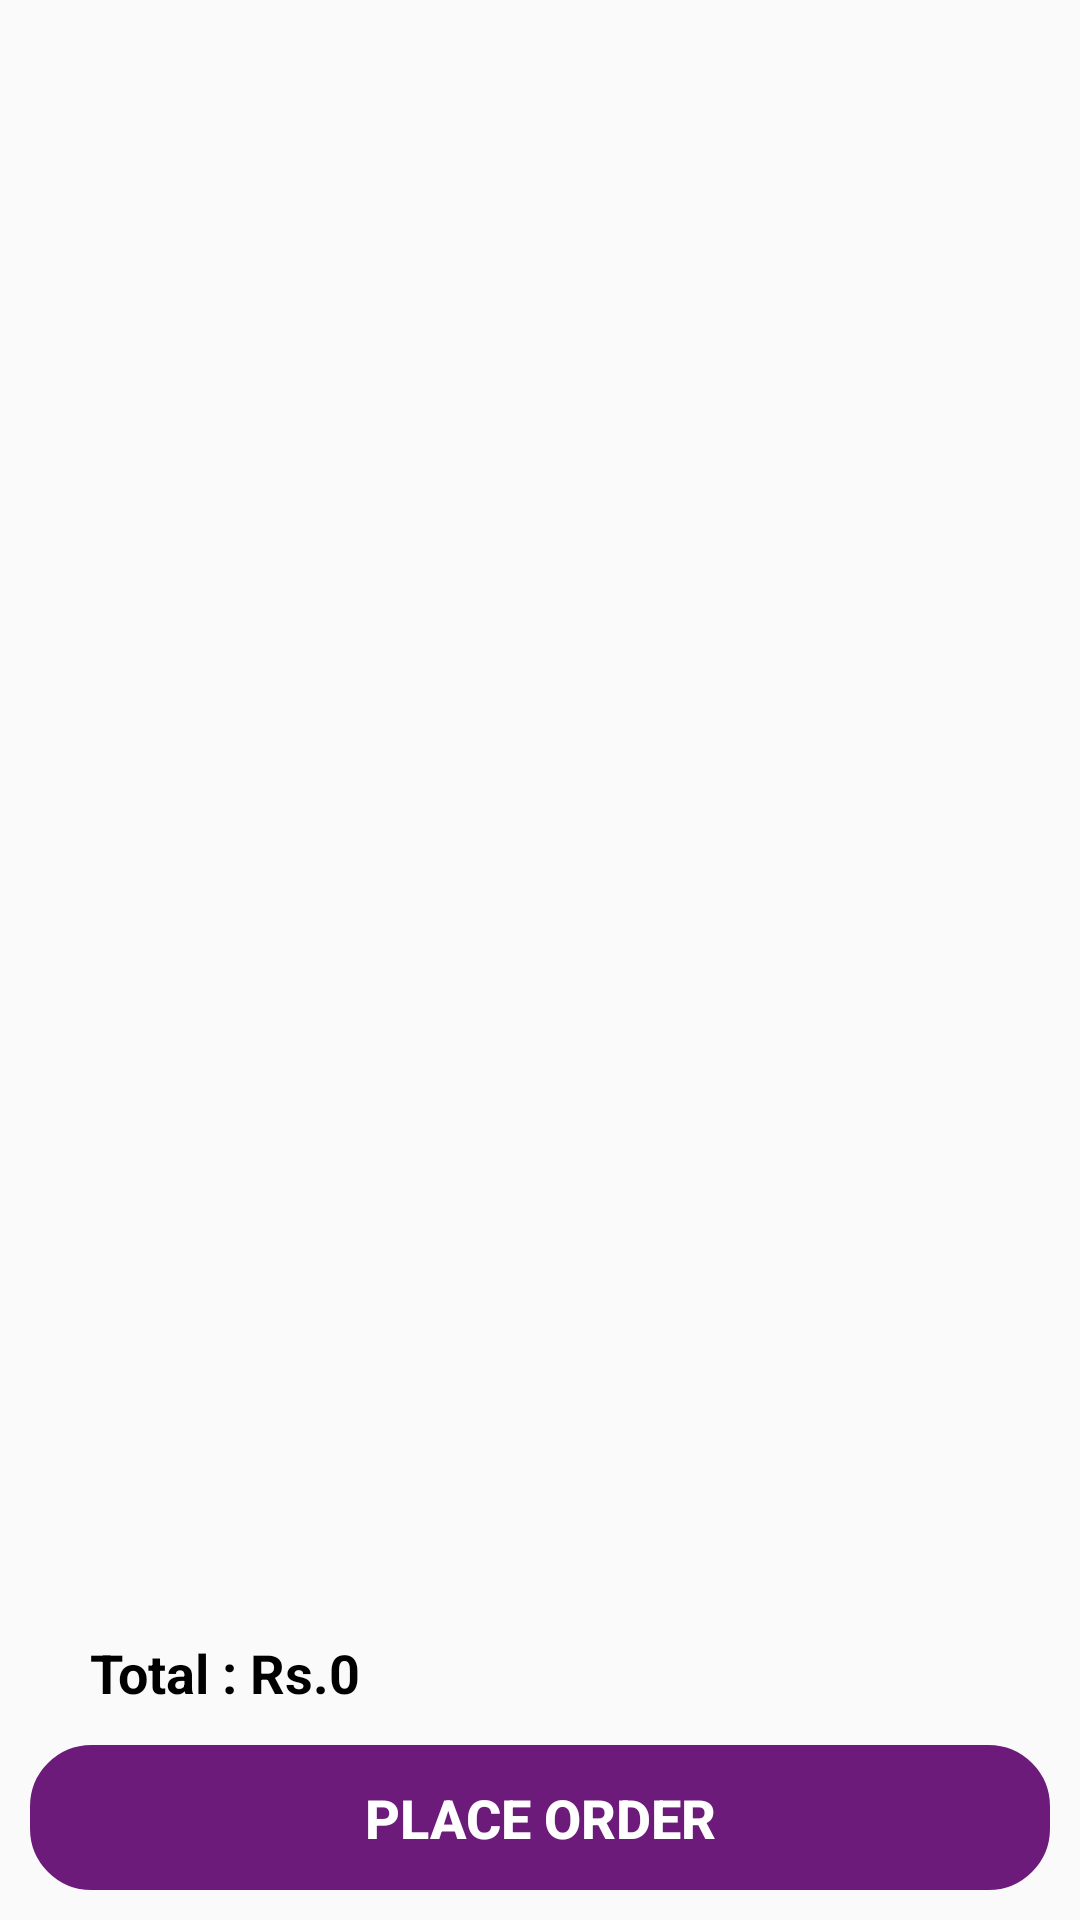

The Android layout XML behind this screen, and the referenced resources:
<!-- AndroidManifest.xml: application theme Theme.FoodPanda -->
<!-- res/layout/fragment_cart.xml -->
<?xml version="1.0" encoding="utf-8"?>
<LinearLayout xmlns:android="http://schemas.android.com/apk/res/android"
    xmlns:tools="http://schemas.android.com/tools"
    android:layout_width="match_parent"
    android:layout_height="match_parent"
    android:orientation="vertical"
    tools:context=".fragments.CartFragment"
    android:padding="10dp">

    <androidx.recyclerview.widget.RecyclerView
        android:id="@+id/cartRecycler"
        android:layout_width="match_parent"
        android:layout_height="0dp"
        android:layout_weight="1"
        tools:listitem="@layout/cart_list" />

    <LinearLayout
        android:layout_width="match_parent"
        android:layout_height="wrap_content"
        android:orientation="horizontal"
        android:padding="12dp">

        <TextView
            android:layout_width="wrap_content"
            android:layout_height="wrap_content"
            android:text="@string/total"
            android:textSize="18sp"
            android:textColor="@color/black"
            android:layout_marginStart="8dp"
            android:textStyle="bold">
        </TextView>

        <TextView
            android:id="@+id/total"
            android:layout_width="match_parent"
            android:layout_height="wrap_content"
            android:text="@string/rs"
            android:textSize="18sp"
            android:textColor="@color/black"
            android:layout_marginStart="4dp"
            android:textStyle="bold">
        </TextView>

    </LinearLayout>

    <Button
        android:id="@+id/orderBtn"
        android:layout_width="match_parent"
        android:layout_height="wrap_content"
        android:backgroundTint="#6d1b7b"
        android:padding="12dp"
        android:text="@string/place_order"
        android:textColor="@color/white"
        android:textSize="18sp"
        android:textStyle="bold"
        android:background="@drawable/round_corner"/>

</LinearLayout>
<!-- res/layout/cart_list.xml (included above) -->
<?xml version="1.0" encoding="utf-8"?>
<LinearLayout xmlns:android="http://schemas.android.com/apk/res/android"
    xmlns:tools="http://schemas.android.com/tools"
    android:layout_width="match_parent"
    android:layout_height="wrap_content"
    android:orientation="vertical"
    android:padding="10dp">

    <RelativeLayout
        android:layout_width="wrap_content"
        android:layout_height="wrap_content"
        android:orientation="horizontal"
        tools:ignore="UselessParent"
        android:background="@drawable/round_corner"
        android:backgroundTint="@color/white"
        android:padding="10dp">

        <TextView
            android:id="@+id/food_name"
            android:layout_width="230dp"
            android:layout_height="wrap_content"
            android:text="@string/food_name"
            android:textSize="18sp"
            android:padding="7dp"
            android:textColor="@color/black"/>

        <TextView
            android:id="@+id/food_price"
            android:layout_width="90dp"
            android:layout_height="wrap_content"
            android:text="@string/_0_00"
            android:textSize="18sp"
            android:textColor="@color/black"
            android:padding="7dp"
            android:layout_toEndOf="@id/food_name"/>

        <ImageButton
            android:id="@+id/deleteitem"
            android:layout_width="wrap_content"
            android:layout_height="wrap_content"
            android:src="@drawable/delete"
            android:backgroundTint="@color/white"
            android:layout_toEndOf="@id/food_price" />

    </RelativeLayout>

</LinearLayout>
<!-- resources referenced by this layout -->
<resources>
  <color name="black">#FF000000</color>
  <color name="white">#FFFFFFFF</color>
  <!-- drawable round_corner (drawable) -->
  <?xml version="1.0" encoding="utf-8"?>
  <shape xmlns:android="http://schemas.android.com/apk/res/android"
      android:shape="rectangle">
      <corners android:radius="20dp"/>
      <stroke android:width="1dp" android:color="@color/black" />
  </shape>
  <string name="_0_00">$0.00</string>
  <string name="food_name">Food Name</string>
  <string name="place_order">Place Order</string>
  <string name="rs">Rs.0</string>
  <string name="total">Total :</string>
  <style name="Theme.FoodPanda" parent="android:Theme.Material.Light.NoActionBar" />
</resources>
